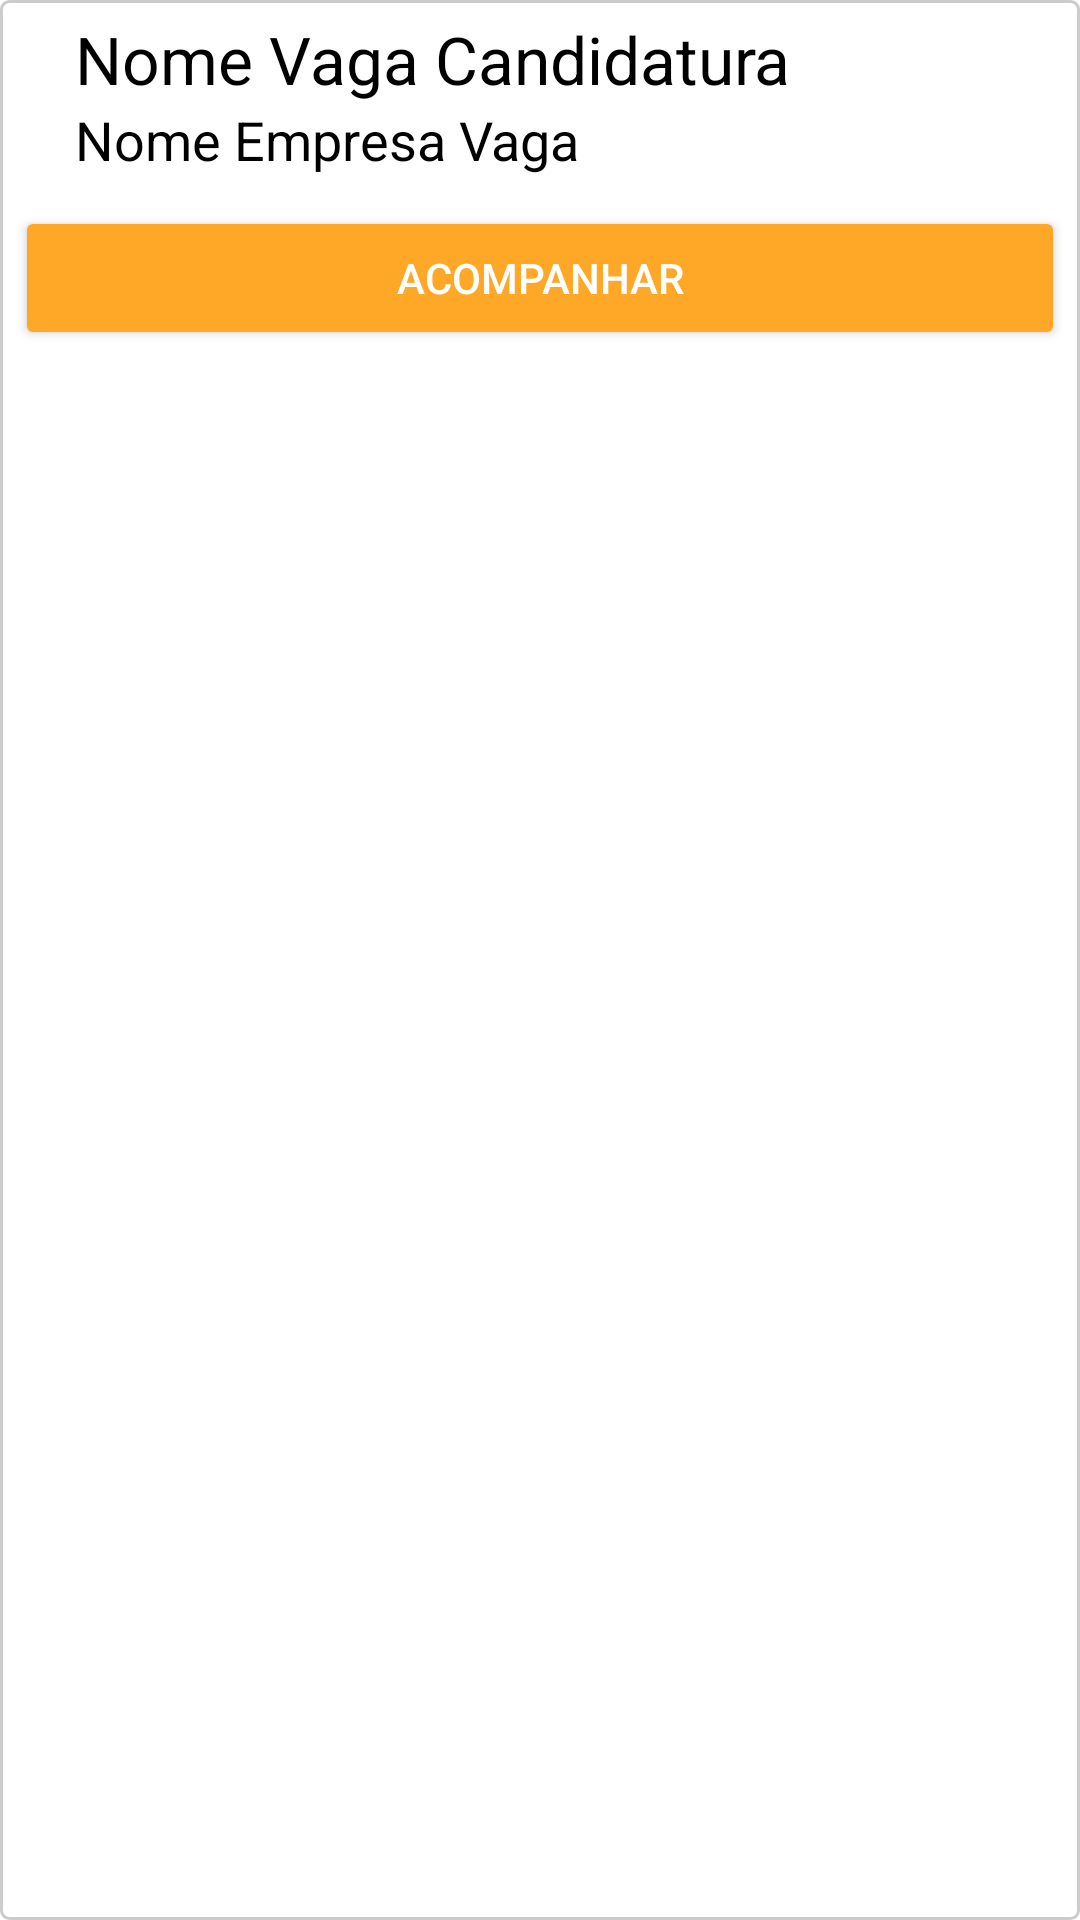

Layout XML and referenced resources for this Android screen:
<!-- AndroidManifest.xml: activity theme SemBarra -->
<!-- res/layout/lista_candidatos.xml -->
<?xml version="1.0" encoding="utf-8"?>
<LinearLayout xmlns:android="http://schemas.android.com/apk/res/android"
    android:layout_width="match_parent"
    android:layout_height="match_parent"
    android:background="@drawable/bordas"
    android:orientation="vertical">

    <TextView xmlns:android="http://schemas.android.com/apk/res/android"
        android:id="@+id/tv_nome_vaga_candidatura"
        android:layout_width="match_parent"
        android:layout_height="wrap_content"
        android:paddingLeft="20dp"
        android:text="Nome Vaga Candidatura"
        android:textColor="@android:color/black"
        android:textSize="22sp" />

    <TextView
        android:id="@+id/tv_nome_empresa_vaga_candidatura"
        android:layout_width="match_parent"
        android:layout_height="wrap_content"
        android:paddingBottom="10dp"
        android:paddingLeft="20dp"
        android:paddingRight="8dp"
        android:text="Nome Empresa Vaga"
        android:textColor="@android:color/black"
        android:textSize="18sp" />

    <Button
        android:id="@+id/bt_acompanhar_vaga"
        android:layout_width="match_parent"
        android:layout_height="wrap_content"
        android:elevation="4dp"
        android:focusable="false"
        android:focusableInTouchMode="false"
        android:text="Acompanhar"
        android:theme="@style/botao_padrao" />
</LinearLayout>
<!-- resources referenced by this layout -->
<resources>
  <!-- drawable bordas (drawable) -->
  <?xml version="1.0" encoding="utf-8"?>
  <shape xmlns:android="http://schemas.android.com/apk/res/android">
      <stroke
          android:width="1dp"
          android:color="@color/cinzaClaro" />
      <padding
          android:bottom="5dp"
          android:left="5dp"
          android:right="5dp"
          android:top="5dp" />
      <corners android:radius="2.5dp" />
  
      <gradient
          android:endColor="@color/textColorPrimary"
          android:startColor="@color/textColorPrimary" />
  </shape>
  <style name="botao_padrao" parent="Theme.AppCompat.Light">
          <item name="colorButtonNormal">@color/colorSecundary</item>
          <item name="colorControlHighlight">@color/colorPrimary</item>
          <item name="android:textColor">@android:color/white</item>
      </style>
  <style name="SemBarra" parent="Theme.AppCompat.NoActionBar">
          
          <item name="android:windowBackground">@android:color/white</item>
          <item name="android:itemBackground">@android:color/white</item>
          <item name="colorPrimary">@color/colorPrimary</item>
          <item name="colorPrimaryDark">@color/colorPrimaryDark</item>
          <item name="colorAccent">@color/colorSecundary</item>
      </style>
  <color name="cinzaClaro">#cccccc</color>
  <color name="textColorPrimary">#ffffff</color>
  <color name="colorSecundary">#FFA726</color>
  <color name="colorPrimary">#1565C0</color>
  <color name="colorPrimaryDark">#303F9F</color>
</resources>
